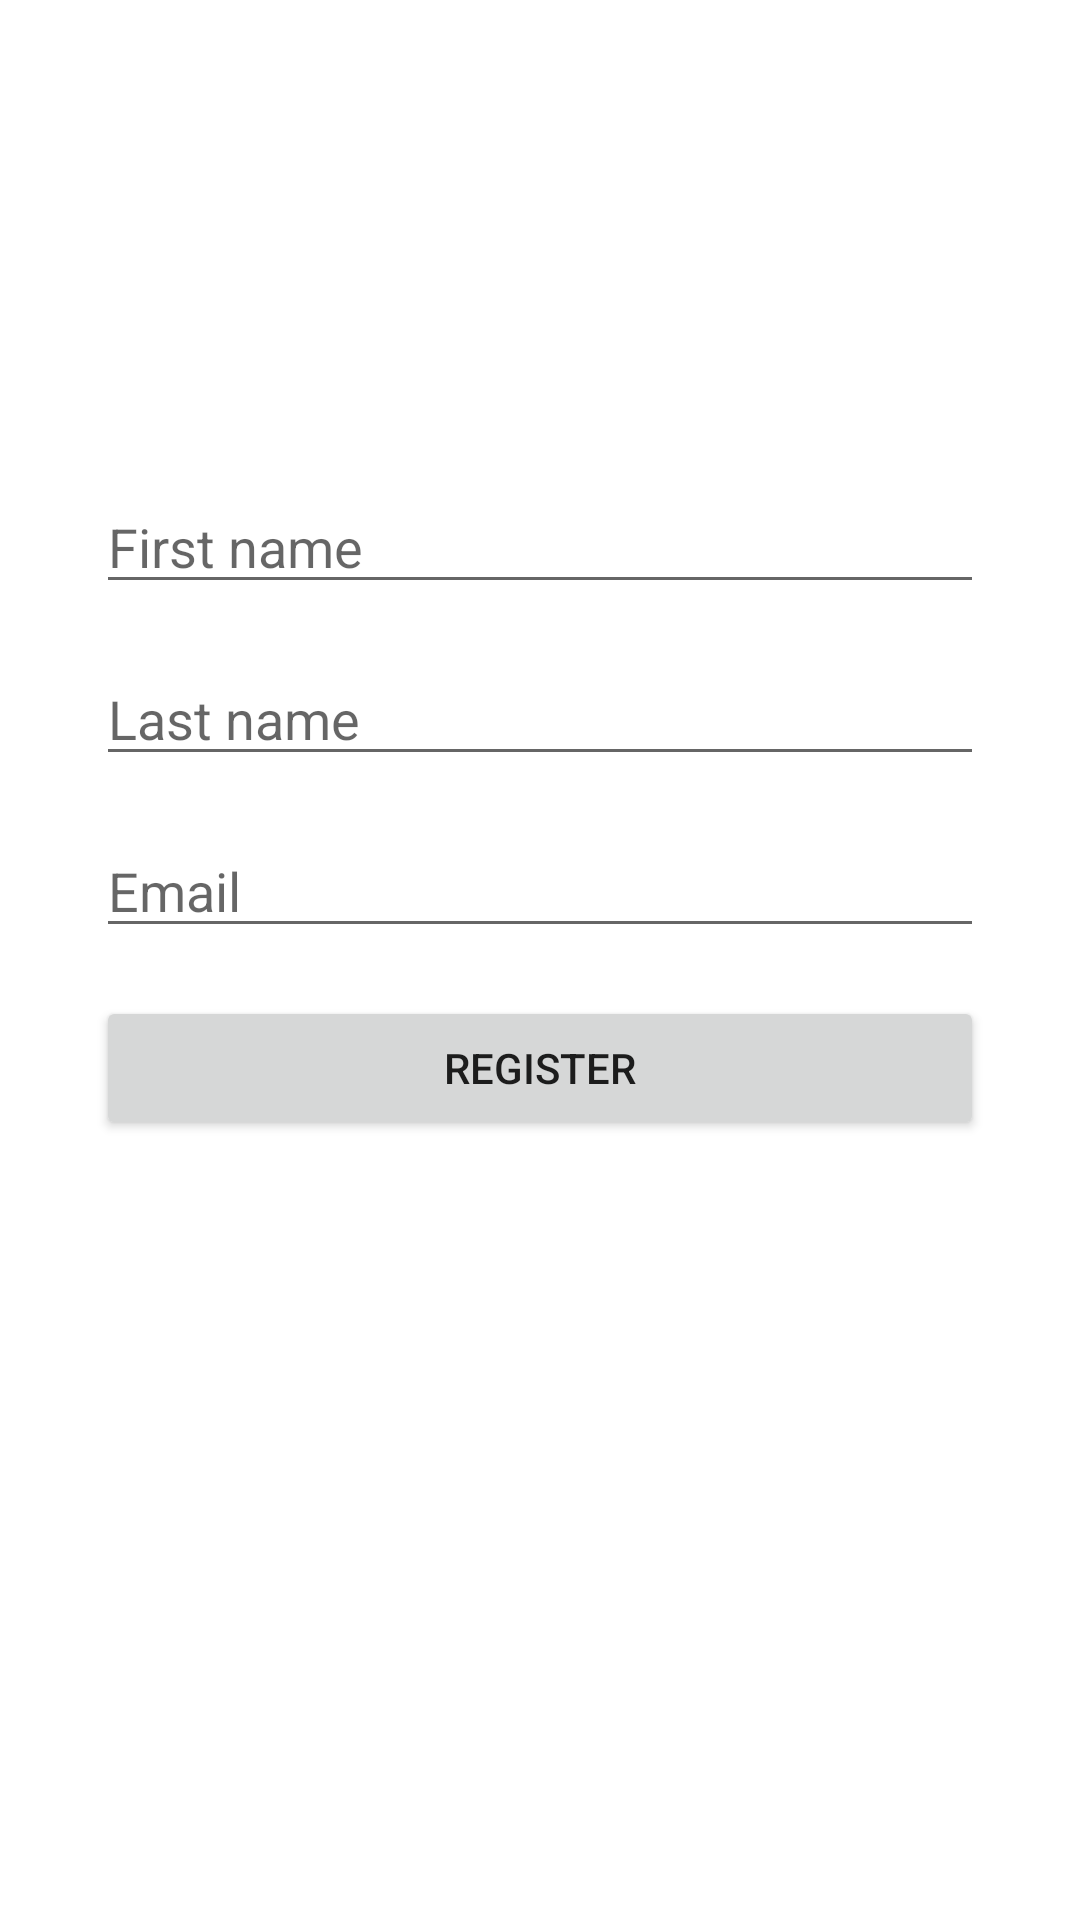

Reconstruct the res/layout file that produces this screen, plus the resources it refers to.
<!-- AndroidManifest.xml: application theme Theme.BikeAssistant -->
<!-- res/layout/fragment_user_registration.xml -->
<?xml version="1.0" encoding="utf-8"?>
<FrameLayout xmlns:android="http://schemas.android.com/apk/res/android"
    xmlns:app="http://schemas.android.com/apk/res-auto"
    xmlns:tools="http://schemas.android.com/tools"
    android:layout_width="match_parent"
    android:layout_height="match_parent"
    tools:context=".ui.profiles.UserRegistrationFragment">

    <androidx.constraintlayout.widget.ConstraintLayout
        android:layout_width="match_parent"
        android:layout_height="match_parent">

        <EditText
            android:id="@+id/editText_email"
            android:layout_width="0dp"
            android:layout_height="wrap_content"
            android:layout_marginStart="32dp"
            android:layout_marginTop="16dp"
            android:layout_marginEnd="32dp"
            android:hint="Email"
            android:inputType="textPersonName"
            app:layout_constraintEnd_toEndOf="parent"
            app:layout_constraintHorizontal_bias="0.498"
            app:layout_constraintStart_toStartOf="parent"
            app:layout_constraintTop_toBottomOf="@+id/editText_last_name" />

        <EditText
            android:id="@+id/editText_last_name"
            android:layout_width="0dp"
            android:layout_height="wrap_content"
            android:layout_marginStart="32dp"
            android:layout_marginTop="16dp"
            android:layout_marginEnd="32dp"
            android:hint="Last name"
            app:layout_constraintEnd_toEndOf="parent"
            app:layout_constraintHorizontal_bias="0.498"
            app:layout_constraintStart_toStartOf="parent"
            app:layout_constraintTop_toBottomOf="@+id/editText_first_name" />

        <EditText
            android:id="@+id/editText_first_name"
            android:layout_width="0dp"
            android:layout_height="wrap_content"
            android:layout_marginStart="32dp"
            android:layout_marginTop="160dp"
            android:layout_marginEnd="32dp"
            android:hint="First name"
            android:inputType="textPersonName"
            app:layout_constraintEnd_toEndOf="parent"
            app:layout_constraintHorizontal_bias="0.498"
            app:layout_constraintStart_toStartOf="parent"
            app:layout_constraintTop_toTopOf="parent" />

        <Button
            android:id="@+id/button_register"
            android:layout_width="0dp"
            android:layout_height="wrap_content"
            android:layout_marginStart="32dp"
            android:layout_marginTop="16dp"
            android:layout_marginEnd="32dp"
            android:text="Register"
            app:layout_constraintEnd_toEndOf="parent"
            app:layout_constraintStart_toStartOf="parent"
            app:layout_constraintTop_toBottomOf="@+id/editText_email" />

    </androidx.constraintlayout.widget.ConstraintLayout>

</FrameLayout>
<!-- resources referenced by this layout -->
<resources>
  <style name="Theme.BikeAssistant" parent="Theme.MaterialComponents.DayNight.DarkActionBar">
          
          <item name="colorPrimary">@color/purple_500</item>
          <item name="colorPrimaryVariant">@color/purple_700</item>
          <item name="colorOnPrimary">@color/white</item>
          
          <item name="colorSecondary">@color/teal_200</item>
          <item name="colorSecondaryVariant">@color/teal_700</item>
          <item name="colorOnSecondary">@color/black</item>
          
          <item name="android:statusBarColor" tools:targetApi="l">?attr/colorPrimaryVariant</item>
          
      </style>
  <!-- not gathered from this repository: default colours our renderer supplied (Android Studio template values) -->
  <color name="purple_500">#FF6200EE</color>
  <color name="purple_700">#FF3700B3</color>
  <color name="teal_200">#FF03DAC5</color>
  <color name="teal_700">#FF018786</color>
  <color name="black">#FF000000</color>
  <color name="white">#FFFFFFFF</color>
</resources>
